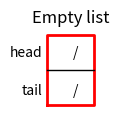
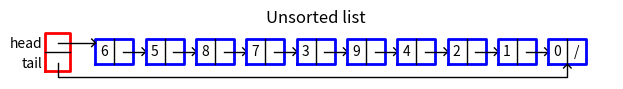
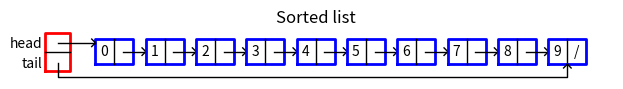
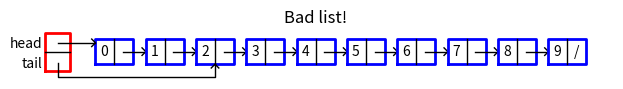
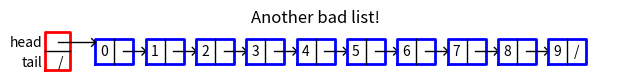
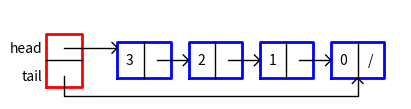
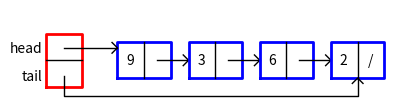
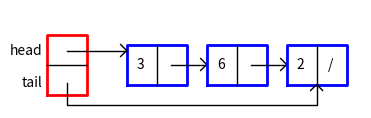

Write the Python code that produced these figures, in order.
# Program to implement and display singly-linked lists
# Programmed by Olac Fuentes
# Last modified September 4, 2020

import matplotlib.pyplot as plt
import numpy as np 

class ListNode:
    # Constructor
    def __init__(self, data, next=None):
        self.data = data
        self.next = next

class List:
    # Constructor
    def __init__(self):
        self.head = None
        self.tail = None

    def print(self):
        t = self.head
        print('[',end ='')
        while t is not None:
            print(t.data,end='')
            t = t.next
            if t!= None:
                print(', ',end='')
        print(']')

    def append(self,x):
        if self.head is None: #List is empty
            self.head = ListNode(x)
            self.tail = self.head
        else:
            self.tail.next = ListNode(x)
            self.tail = self.tail.next

    def extend(self,python_list):
        for d in python_list:
            self.append(d)

    def _rectangle(self,x0,y0,dx,dy):
        # Returns the coordinates of the corners of a rectangle
        # with bottom-left corner (x0,y0), dx width and dy height
        x = [x0,x0+dx,x0+dx,x0,x0]
        y = [y0,y0,y0+dy,y0+dy,y0]
        return x,y

    def draw(self,figure_name=' ',text_size=10):
        # Drawing function, don't worry about fully understanding it
        # Assumes the list contains no loops
        larger_text_size=text_size*3//2
        fig, ax = plt.subplots()
        x, y = self._rectangle(0,-5,20,30)
        ax.plot(x,y,linewidth=2,color='r')
        ax.plot([0,20],[10,10],linewidth=1,color='k')
        ax.text(-2,17, 'head', size=text_size,ha="right", va="center")
        ax.text(-2,1, 'tail', size=text_size,ha="right", va="center")
        t = self.head
        x0 = 40
        while t !=None:
            x, y = self._rectangle(x0,0,30,20)
            ax.plot(x,y,linewidth=2,color='b')
            ax.plot([x0+15,x0+15],[0,20],linewidth=1,color='k')
            ax.text(x0+7,10, str(t.data), size=text_size,ha="center", va="center")
            #ax.text(x0+5,25, 'data', size=text_size,ha="center", va="center")
            #ax.text(x0+25,25, 'next', size=text_size,ha="center", va="center")
            if t.next == None:
                ax.text(x0+22,10, '/', size=text_size,ha="center", va="center")
            else:
                ax.plot([x0+22,x0+40],[10,10],linewidth=1,color='k')
                ax.plot([x0+37,x0+40,x0+37],[7,10,13],linewidth=1,color='k')
            t = t.next
            x0 = x0+40
        if self.head == None:
            ax.text(12,17, '/', size=text_size,ha="center", va="center")
        else:
            ax.plot([10,40],[17,17],linewidth=1,color='k')
            ax.plot([37,40,37],[14,17,20],linewidth=1,color='k')

        if self.tail == None:
            ax.text(12,1, '/', size=text_size,ha="center", va="center")
        else:
            xt = 40
            t = self.head
            while t!= self.tail:
                t = t.next
                xt+=40
            ax.plot([10,10,xt+15,xt+15],[1,-10,-10,0],linewidth=1,color='k')
            ax.plot([xt+12,xt+15,xt+18],[-3,0,-3],linewidth=1,color='k')

        ax.set_title(figure_name)
        ax.set_aspect(1.0)
        ax.axis('off')
        fig.set_size_inches(1.2*(x0+200)/fig.get_dpi(),100/fig.get_dpi())
        plt.show()

if __name__ == "__main__":
        
    plt.close('all')
    
    L1 = List()
    L1.draw('Empty list')
    L1.extend(list(np.random.permutation(10)))
    L1.draw('Unsorted list')
    L1 = List()
    L1.extend(list(np.arange(10)))
    L1.draw('Sorted list')
    L1.tail = L1.head.next.next
    L1.draw('Bad list!')
    L1.tail = None
    L1.draw('Another bad list!')
    
    L =List()
   
    for i in range(4):
        L.head = ListNode(i,L.head)
        if L.tail == None:
            L.tail = L.head
    L.draw()
   
    L.print()
   
    L= List()
    
    L.extend([9,3,6,2])
    L.draw()
    L.head = L.head.next
    L.draw()